Run: headless pygame with SDL's dummy video driver; simulated clock (each Clock.tick advances the game by its frame time, no real sleeping); random seed 0; keys injected as events and as key.get_pressed() state; no mouse input.
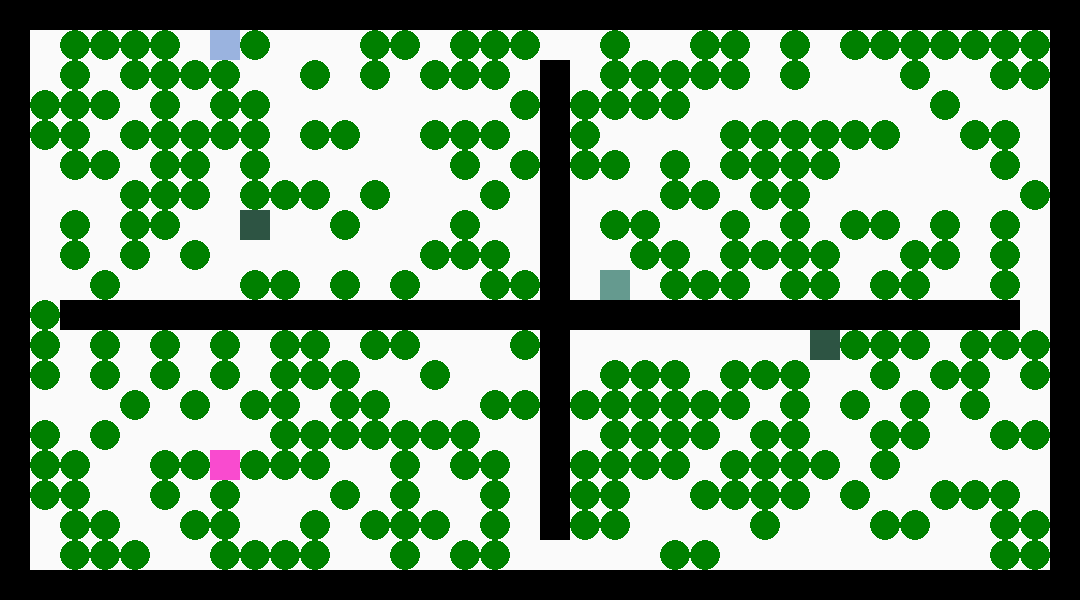
Frame 1 of 4 · flips 1–60 · no input
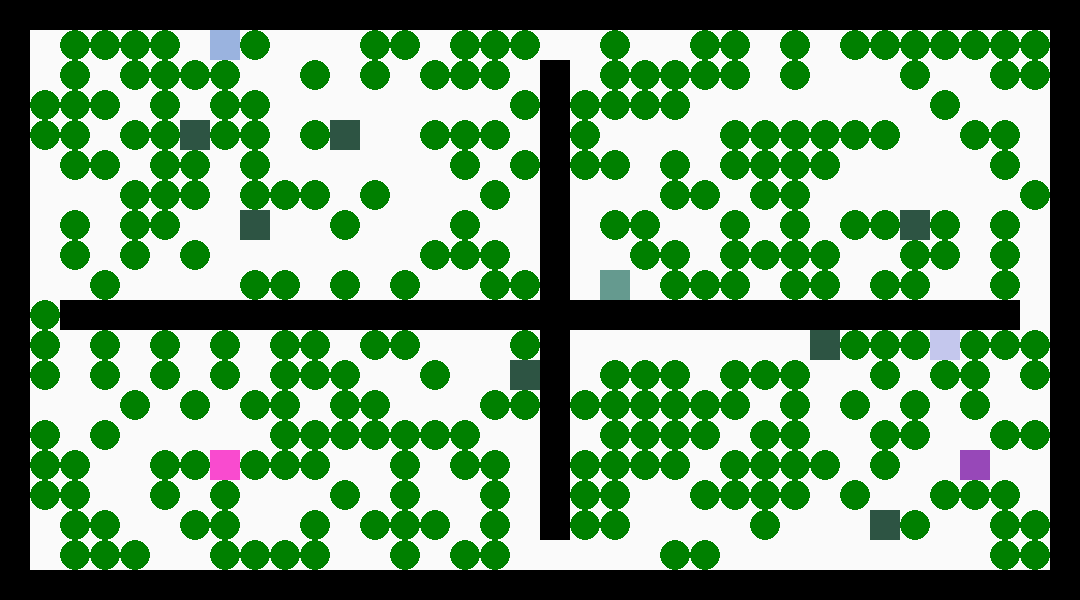
Frame 2 of 4 · flips 61–180 · tapped SPACE, RETURN · held RIGHT (→), D
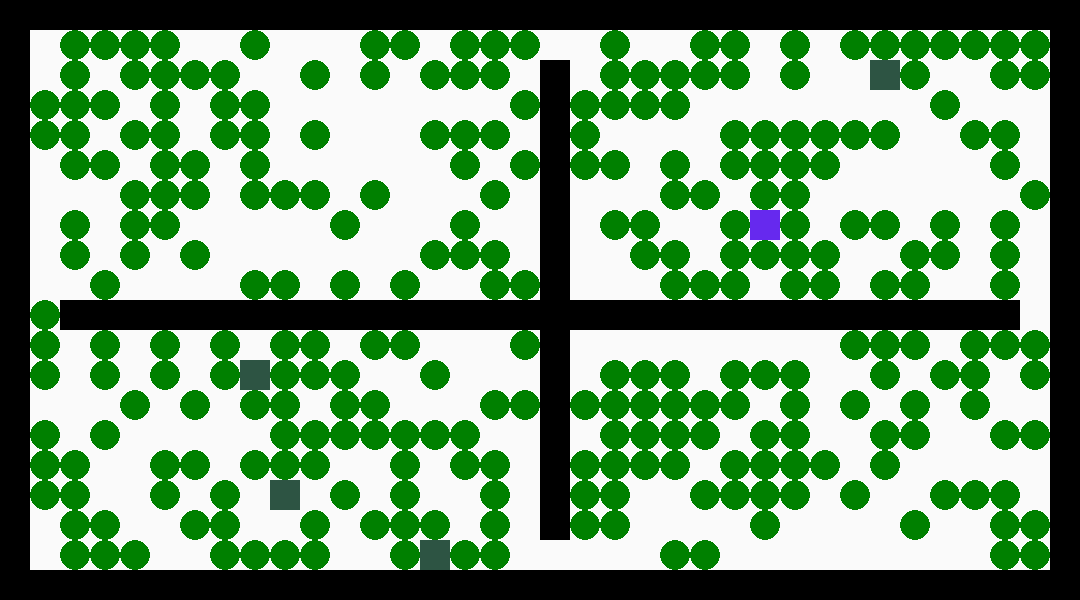
Frame 3 of 4 · flips 181–300 · held DOWN (↓), S
Frame 4 of 4 · flips 301–420 · held LEFT (←), A, UP (↑), W · screen unchanged from frame 3, image omitted

The pygame program that drew these frames:

import pygame
from random import randint

pygame.init()
width = 1080
height = 600
screen = pygame.display.set_mode((width, height))
pygame.display.set_caption("Evol")
clock = pygame.time.Clock()
fps = 60

WHITE = (250, 250, 250)


class Wall:
    width, height = 30, 30
    colour = (0, 0, 0)
    location_x, location_y = 0, 0

    num = 0

    def __init__(self, location_x, location_y):
        self.location_x = location_x
        self.location_y = location_y

    def __str__(self):
        return "{}_{}".format(self.location_x, self.location_y)


class Food:
    radius = 15
    location_x, location_y = 0, 0

    def __init__(self, location_x, location_y):
        self.location_x = location_x
        self.location_y = location_y

    def __str__(self):
        return "{}_{}".format(self.location_x - self.radius, self.location_y - self.radius)


class Meat(Food):
    nutritional_value = 75
    color = (250, 128, 114)

    def rotting(self):
        self.nutritional_value -= 2


class Vegetables(Food):
    nutritional_value = 25
    color = (0, 128, 0)


class Bacterium:
    width, height = 30, 30
    color = (45, 84, 67)
    location_x, location_y = 0, 0

    orientations = [[-1, 1], [0, 1], [1, 1], [1, 0], [1, -1], [0, -1], [-1, -1], [-1, 0]]
    orientation = orientations[randint(0, len(orientations) - 1)]

    foods = 100
    standard_days = 200
    days = 0
    health = 100

    reaction_to = 0

    def __init__(self, location_x, location_y, reaction_to):
        self.location_x = location_x
        self.location_y = location_y
        self.days = self.standard_days
        self.reaction_to = reaction_to

    def __str__(self):
        return "{}_{}".format(self.location_x, self.location_y)

    def motion(self):
        self.days -= 1

        if self.health < 100:
            self.health += 5
            self.foods -= 5
        if self.__str__() in vegetables_dict:
            vegetables_dict.pop(self.__str__())
            self.foods += Vegetables.nutritional_value
        if self.__str__() in meat_dict:
            meat_dict.pop(self.__str__())
            self.foods += Meat.nutritional_value

        view = "{}_{}".format(self.location_x + self.orientation[0] * 30, self.location_y + self.orientation[1] * 30)

        if view in walls_dict:
            self.reaction("walls")
        elif view in vegetables_dict:
            self.reaction("vegetable")
        elif view in bacterium_dict:
            if bacterium_dict[view].color == self.color:
                self.reaction("like bacterium")
            else:
                self.reaction("bacterium")
        elif view in meat_dict:
            self.reaction("meat")
        else:
            if self.foods >= 200:
                self.division()
            else:
                self.reaction("empty cell")

    def reaction(self, to):
        react = self.reaction_to[to][0]
        self.reaction_to[to][0] += 1

        if self.reaction_to[to][0] == len(self.reaction_to[to]):
            self.reaction_to[to][0] = 1

        if self.reaction_to[to][react] == 0:
            self.turn_right()
        elif self.reaction_to[to][react] == 1:
            self.turn_left()
        elif self.reaction_to[to][react] == 2:
            if to == "bacterium" or to == "like bacterium":
                self.bite()
            else:
                self.moving_forward()

    def division(self):
        self.foods -= 100
        rea = {}

        for key, value in self.reaction_to.items():
            rea[key] = value.copy()

        bac = Bacterium(self.location_x + self.orientation[0] * 30, self.location_y + self.orientation[1] * 30, rea)
        bac.color = self.color
        bac.standard_days = self.standard_days
        bac.orientation = self.orientation

        for key in bac.reaction_to.keys():
            bac.reaction_to[key][0] = 1

        for mut in range(0, 4):
            bac.mutation()
        new_bacterium_dict[str(bac)] = bac

    def turn_right(self):
        orient = self.orientations.index(self.orientation) - 1
        if orient < 0:
            orient = 7
        self.orientation = self.orientations[orient]

    def turn_left(self):
        orient = self.orientations.index(self.orientation) + 1
        if orient > 7:
            orient = 0
        self.orientation = self.orientations[orient]

    def moving_forward(self):
        self.location_x += self.orientation[0] * 30
        self.location_y += self.orientation[1] * 30
        self.foods -= 5

    def bite(self):
        self.foods -= 10
        view = "{}_{}".format(self.location_x + self.orientation[0] * 30, self.location_y + self.orientation[1] * 30)

        bacterium_dict[view].health -= 25

    def mutation(self):
        if randint(0, 4) == 1:
            if randint(0, 10) == 1:
                self.color = (randint(0, 255), randint(0, 255), randint(0, 255))
            if randint(0, 20) == 1:
                self.standard_days += randint(-5, 20)
            if randint(0, 20) == 1:
                self.reaction_to["walls"][randint(1, len(self.reaction_to["walls"]) - 1)] = randint(0, 1)
                if randint(0, 40) == 1:
                    self.reaction_to["walls"].append(randint(0, 1))
            if randint(0, 20) == 1:
                react = ["vegetable", "meat", "bacterium", "like bacterium", "empty cell"]
                react = react[randint(0, len(react) - 1)]
                self.reaction_to[react][randint(1, len(self.reaction_to[react]) - 1)] = randint(0, 2)
                if randint(0, 40) == 1:
                    self.reaction_to[react].append(randint(0, 2))


bacterium_dict = {}

vegetables_dict = {}
meat_dict = {}

walls_list = []

# Создание стен
for i in range(0, int(width / Wall.width)):
    walls_list.append(Wall(i * Wall.width, 0))
for i in range(1, int(height / Wall.height)):
    walls_list.append(Wall((int(width / Wall.width) - 1) * Wall.width, i * Wall.width))
for i in range(0, int(width / Wall.width) - 1):
    walls_list.append(Wall(i * Wall.width, (int(height / Wall.height) - 1) * Wall.height))
for i in range(1, int(height / Wall.height) - 1):
    walls_list.append(Wall(0, i * Wall.height))

for i in range(2, int(height / Wall.height) - 2):
    walls_list.append(Wall(int(width / Wall.width / 2) * Wall.width, i * Wall.height))
for i in range(2, int(width / Wall.width) - 2):
    walls_list.append(Wall(i * Wall.width, int(height / Wall.height / 2) * Wall.width))

walls_dict = {}
for i in walls_list:
    walls_dict[str(i)] = i


running = True
while running:
    clock.tick(fps)

    # Отслеживане нажатых клавиш
    for event in pygame.event.get():
        if event.type == pygame.QUIT:
            running = False
        elif event.type == pygame.KEYDOWN:
            if event.key == pygame.K_SPACE:
                for i in range(0, 10):
                    bac_x = randint(0, int(width / Bacterium.width)) * Bacterium.width
                    bac_y = randint(0, int(height / Bacterium.height)) * Bacterium.height
                    reac = {"walls": [1, 0, 0, 0], "vegetable": [1, 0, 0, 0], "meat": [1, 0, 0, 0],
                            "bacterium": [1, 0, 0, 0], "like bacterium": [1, 0, 0, 0], "empty cell": [1, 0, 0, 0]}
                    bacterium = Bacterium(bac_x, bac_y, reac)

                    if str(bacterium) in walls_dict:
                        pass
                    else:
                        if str(bacterium) in bacterium_dict:
                            pass
                        else:
                            for j in range(0, 30):
                                bacterium.mutation()
                            bacterium_dict[str(bacterium)] = bacterium
            if event.key == pygame.K_1:
                fps = 1
            if event.key == pygame.K_2:
                fps = 10
            if event.key == pygame.K_3:
                fps = 25
            if event.key == pygame.K_4:
                fps = 50
            if event.key == pygame.K_5:
                fps = 200

    screen.fill(WHITE)

    for i in walls_list:
        pygame.draw.rect(screen, (0, 0, 0), (i.location_x, i.location_y, i.width, i.height))

    # Генератор растительности
    if len(vegetables_dict) <= 300:
        for i in range(0, 35):
            veg_x = randint(0, int(width / (Vegetables.radius * 2))) * Vegetables.radius * 2 + Vegetables.radius
            veg_y = randint(0, int(height / (Vegetables.radius * 2))) * Vegetables.radius * 2 + Vegetables.radius

            vegetable = Vegetables(veg_x, veg_y)

            if not (str(vegetable) in walls_dict):
                if not (str(vegetable) in vegetables_dict):
                    if not (str(vegetable) in bacterium_dict):
                        vegetables_dict[str(vegetable)] = vegetable

    if len(bacterium_dict) <= 1:
        for i in range(0, 10):
            bac_x = randint(0, int(width / Bacterium.width)) * Bacterium.width
            bac_y = randint(0, int(height / Bacterium.height)) * Bacterium.height
            reac = {"walls": [1, 0, 0, 0], "vegetable": [1, 0, 0, 0], "meat": [1, 0, 0, 0],
                    "bacterium": [1, 0, 0, 0], "like bacterium": [1, 0, 0, 0], "empty cell": [1, 0, 0, 0]}
            bacterium = Bacterium(bac_x, bac_y, reac)

            if str(bacterium) in walls_dict:
                pass
            else:
                if str(bacterium) in bacterium_dict:
                    pass
                else:
                    for j in range(0, 30):
                        bacterium.mutation()

                    bacterium_dict[str(bacterium)] = bacterium

    for i in vegetables_dict.values():
        pygame.draw.circle(screen, i.color, (i.location_x, i.location_y), i.radius)

    rotten = []
    for i in meat_dict.values():
        i.rotting()
        if i.nutritional_value <= 0:
            rotten.append(i)
        pygame.draw.circle(screen, i.color, (i.location_x, i.location_y), i.radius)

    for i in rotten:
        meat_dict.pop(str(i))

    new_bacterium_dict = {}
    for i in bacterium_dict.values():
        if i.health <= 0:
            meat = Meat(i.location_x + Meat.radius, i.location_y + Meat.radius)
            meat_dict[str(meat)] = meat
        elif i.foods <= 0 or i.days <= 0:
            meat = Meat(i.location_x + Meat.radius, i.location_y + Meat.radius)
            meat.nutritional_value -= 50
            meat_dict[str(meat)] = meat
        else:
            i.motion()
            new_bacterium_dict[str(i)] = i

        pygame.draw.rect(screen, i.color, (i.location_x, i.location_y, i.width, i.height))
    bacterium_dict = new_bacterium_dict

    pygame.display.update()

pygame.quit()
